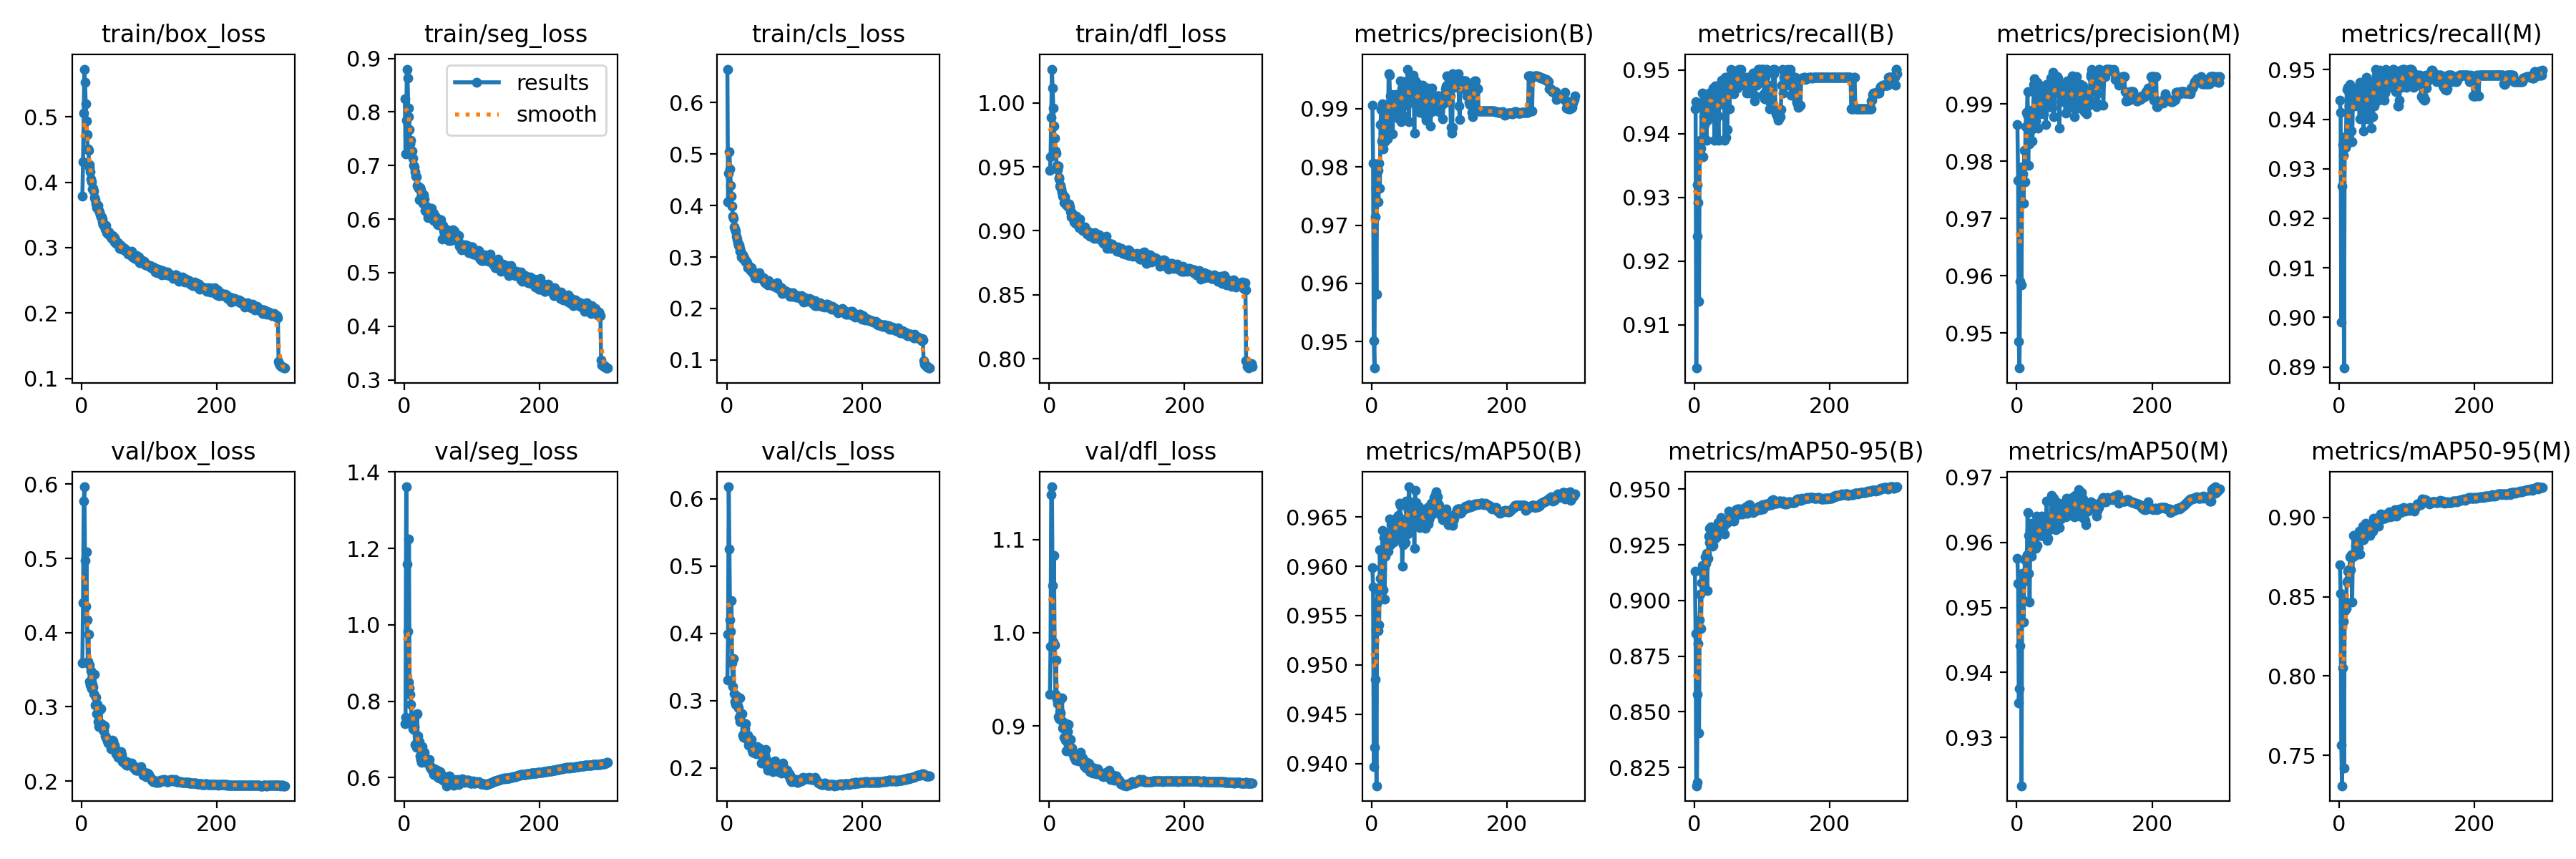

Data behind this chart, as committed beside it:
epoch, time, train/box_loss, train/seg_loss, train/cls_loss, train/dfl_loss, metrics/precision(B), metrics/recall(B), metrics/mAP50(B), metrics/mAP50-95(B), metrics/precision(M), metrics/recall(M), metrics/mAP50(M), metrics/mAP50-95(M), val/box_loss, val/seg_loss, val/cls_loss, val/dfl_loss, lr/pg0, lr/pg1, lr/pg2
1, 138.7, 0.379, 0.8252, 0.6646, 0.9474, 0.9906, 0.9439, 0.9599, 0.913, 0.9863, 0.9439, 0.9575, 0.87, 0.359, 0.7413, 0.3307, 0.9342, 0.003318, 0.003318, 0.003318
2, 266.8, 0.4316, 0.7214, 0.4063, 0.9579, 0.9806, 0.9451, 0.9579, 0.8853, 0.9767, 0.9413, 0.9537, 0.8522, 0.4402, 0.7576, 0.3987, 0.9856, 0.006629, 0.006629, 0.006629
3, 397.9, 0.5062, 0.7842, 0.4632, 0.9887, 0.9502, 0.9032, 0.9397, 0.8168, 0.9485, 0.899, 0.9353, 0.7566, 0.5771, 1.361, 0.6175, 1.148, 0.009919, 0.009919, 0.009919
4, 533.7, 0.573, 0.8801, 0.5046, 1.026, 0.9454, 0.9239, 0.9416, 0.8182, 0.9439, 0.9264, 0.9375, 0.7308, 0.5965, 1.16, 0.5251, 1.156, 0.009901, 0.009901, 0.009901
5, 663.3, 0.5525, 0.8634, 0.4707, 1.011, 0.9714, 0.932, 0.9486, 0.8577, 0.9591, 0.9349, 0.9441, 0.8051, 0.4969, 0.9824, 0.4198, 1.051, 0.009868, 0.009868, 0.009868
6, 793.6, 0.5199, 0.8079, 0.4394, 0.996, 0.9764, 0.9292, 0.9536, 0.8807, 0.9766, 0.9327, 0.953, 0.8344, 0.4359, 0.8491, 0.4026, 0.9899, 0.009835, 0.009835, 0.009835
7, 923.9, 0.4935, 0.7912, 0.4178, 0.9819, 0.9582, 0.9136, 0.9377, 0.8406, 0.9584, 0.8898, 0.9226, 0.7418, 0.5085, 1.225, 0.4483, 1.083, 0.009802, 0.009802, 0.009802
8, 1054, 0.4728, 0.7676, 0.3981, 0.9722, 0.9804, 0.9377, 0.9564, 0.8913, 0.9791, 0.9364, 0.9553, 0.8411, 0.4175, 0.8343, 0.3561, 0.9867, 0.009769, 0.009769, 0.009769
9, 1190, 0.4511, 0.7399, 0.3796, 0.9621, 0.9794, 0.9389, 0.9576, 0.9029, 0.9778, 0.9344, 0.9511, 0.8466, 0.3614, 0.8184, 0.3207, 0.9342, 0.009736, 0.009736, 0.009736
10, 1326, 0.449, 0.7472, 0.3751, 0.9607, 0.9739, 0.9377, 0.9535, 0.8876, 0.9727, 0.9364, 0.9477, 0.8425, 0.3976, 0.7916, 0.3623, 0.9704, 0.009703, 0.009703, 0.009703
11, 1465, 0.427, 0.7275, 0.3585, 0.9513, 0.9806, 0.9448, 0.9541, 0.9082, 0.9819, 0.946, 0.954, 0.8593, 0.356, 0.7523, 0.3105, 0.9288, 0.00967, 0.00967, 0.00967
12, 1594, 0.4223, 0.7275, 0.3547, 0.9477, 0.9764, 0.9464, 0.9617, 0.9157, 0.9764, 0.9464, 0.9573, 0.8663, 0.3342, 0.7452, 0.2991, 0.9239, 0.009637, 0.009637, 0.009637
13, 1727, 0.4158, 0.7135, 0.3504, 0.9504, 0.9873, 0.9364, 0.9588, 0.9126, 0.986, 0.9352, 0.9548, 0.8604, 0.3293, 0.7288, 0.2945, 0.9106, 0.009604, 0.009604, 0.009604
14, 1855, 0.4045, 0.7, 0.3405, 0.9416, 0.9899, 0.9426, 0.9617, 0.911, 0.9886, 0.9414, 0.9577, 0.8669, 0.3491, 0.726, 0.3069, 0.9255, 0.009571, 0.009571, 0.009571
15, 1985, 0.4007, 0.6977, 0.3344, 0.9404, 0.9844, 0.9414, 0.9598, 0.9147, 0.9882, 0.9426, 0.9581, 0.8672, 0.3241, 0.7335, 0.2945, 0.9083, 0.009538, 0.009538, 0.009538
16, 2113, 0.3895, 0.6882, 0.3277, 0.9351, 0.9909, 0.9458, 0.9637, 0.9194, 0.9922, 0.947, 0.9647, 0.8752, 0.3307, 0.6877, 0.2928, 0.9157, 0.009505, 0.009505, 0.009505
17, 2241, 0.391, 0.6805, 0.3222, 0.9353, 0.9832, 0.9461, 0.9576, 0.9167, 0.9793, 0.9424, 0.9552, 0.867, 0.3268, 0.7635, 0.2895, 0.9141, 0.009472, 0.009472, 0.009472
18, 2368, 0.3864, 0.6797, 0.3236, 0.9325, 0.9902, 0.9389, 0.9629, 0.9212, 0.9889, 0.9377, 0.961, 0.8766, 0.3177, 0.6789, 0.2749, 0.9061, 0.009439, 0.009439, 0.009439
19, 2494, 0.3766, 0.6623, 0.3164, 0.9301, 0.9844, 0.9421, 0.9567, 0.9043, 0.983, 0.9355, 0.9509, 0.8465, 0.3435, 0.7669, 0.3044, 0.9301, 0.009406, 0.009406, 0.009406
20, 2622, 0.3734, 0.6597, 0.311, 0.9273, 0.9867, 0.9426, 0.961, 0.9189, 0.9867, 0.9426, 0.9604, 0.8752, 0.3028, 0.7099, 0.2689, 0.8979, 0.009373, 0.009373, 0.009373
21, 2748, 0.3666, 0.6577, 0.3109, 0.9277, 0.9883, 0.9462, 0.9631, 0.9288, 0.9883, 0.9462, 0.963, 0.8886, 0.3128, 0.6788, 0.28, 0.904, 0.00934, 0.00934, 0.00934
22, 2877, 0.3612, 0.6361, 0.2998, 0.9223, 0.9878, 0.9464, 0.9628, 0.9324, 0.9856, 0.9426, 0.9579, 0.8888, 0.2912, 0.6949, 0.2695, 0.8876, 0.009307, 0.009307, 0.009307
23, 3005, 0.3637, 0.6594, 0.3047, 0.9263, 0.9848, 0.9464, 0.9621, 0.9259, 0.9835, 0.9451, 0.9607, 0.8761, 0.3031, 0.6574, 0.2803, 0.9036, 0.009274, 0.009274, 0.009274
24, 3139, 0.3644, 0.6553, 0.3043, 0.9234, 0.9874, 0.9464, 0.9616, 0.9281, 0.9861, 0.9451, 0.9594, 0.8821, 0.2807, 0.6492, 0.2493, 0.8849, 0.009241, 0.009241, 0.009241
25, 3274, 0.3571, 0.6395, 0.2963, 0.9206, 0.9961, 0.9447, 0.963, 0.933, 0.9934, 0.9442, 0.96, 0.8874, 0.2735, 0.647, 0.2456, 0.8735, 0.009208, 0.009208, 0.009208
26, 3407, 0.355, 0.6403, 0.2985, 0.9197, 0.9957, 0.9464, 0.9648, 0.9305, 0.9944, 0.9451, 0.9611, 0.8879, 0.2792, 0.6395, 0.2524, 0.8838, 0.009175, 0.009175, 0.009175
27, 3537, 0.3502, 0.6398, 0.2942, 0.9202, 0.9922, 0.9426, 0.9622, 0.9245, 0.9922, 0.9426, 0.9617, 0.88, 0.2966, 0.6821, 0.2589, 0.8941, 0.009142, 0.009142, 0.009142
28, 3663, 0.3475, 0.6301, 0.2906, 0.9186, 0.9896, 0.9472, 0.9629, 0.9248, 0.987, 0.9447, 0.959, 0.8808, 0.2972, 0.6688, 0.2661, 0.902, 0.009109, 0.009109, 0.009109
29, 3796, 0.3473, 0.6457, 0.292, 0.921, 0.9915, 0.9439, 0.9642, 0.9295, 0.9915, 0.9439, 0.964, 0.8912, 0.2764, 0.6469, 0.244, 0.8776, 0.009076, 0.009076, 0.009076
30, 3926, 0.3439, 0.6374, 0.2889, 0.9187, 0.9924, 0.9389, 0.9638, 0.9292, 0.9938, 0.9402, 0.9596, 0.8768, 0.2766, 0.6663, 0.2461, 0.8742, 0.009043, 0.009043, 0.009043
31, 4061, 0.3399, 0.6164, 0.2786, 0.9149, 0.9857, 0.9474, 0.9627, 0.928, 0.9857, 0.9474, 0.9619, 0.8861, 0.2749, 0.6521, 0.249, 0.8855, 0.00901, 0.00901, 0.00901
32, 4191, 0.3353, 0.6238, 0.2805, 0.9148, 0.9908, 0.9422, 0.9631, 0.9316, 0.9935, 0.945, 0.9634, 0.8854, 0.2689, 0.6407, 0.2345, 0.8752, 0.008977, 0.008977, 0.008977
33, 4330, 0.3349, 0.613, 0.2824, 0.9111, 0.9909, 0.947, 0.9625, 0.9285, 0.9896, 0.9457, 0.9621, 0.8864, 0.2677, 0.6461, 0.2376, 0.8743, 0.008944, 0.008944, 0.008944
34, 4470, 0.3349, 0.6234, 0.2799, 0.9119, 0.9896, 0.9463, 0.9633, 0.9294, 0.9883, 0.945, 0.9614, 0.8865, 0.2748, 0.646, 0.2428, 0.8765, 0.008911, 0.008911, 0.008911
35, 4603, 0.3288, 0.6026, 0.274, 0.9108, 0.9921, 0.9428, 0.9647, 0.9351, 0.9895, 0.9403, 0.9611, 0.8946, 0.2613, 0.6456, 0.2414, 0.8701, 0.008878, 0.008878, 0.008878
36, 4729, 0.3341, 0.6139, 0.2787, 0.9127, 0.9925, 0.9389, 0.9633, 0.9319, 0.9911, 0.9377, 0.9611, 0.8857, 0.2588, 0.6395, 0.2423, 0.87, 0.008845, 0.008845, 0.008845
37, 4858, 0.3227, 0.607, 0.2719, 0.9068, 0.9904, 0.9464, 0.9649, 0.9336, 0.9896, 0.9459, 0.9641, 0.8887, 0.2574, 0.647, 0.2267, 0.8669, 0.008812, 0.008812, 0.008812
38, 4981, 0.3242, 0.6095, 0.2701, 0.9073, 0.99, 0.9476, 0.9649, 0.9333, 0.9903, 0.9451, 0.9612, 0.8891, 0.2544, 0.6269, 0.2234, 0.8662, 0.008779, 0.008779, 0.008779
39, 5103, 0.3205, 0.6112, 0.2696, 0.9057, 0.9921, 0.9446, 0.9652, 0.9372, 0.9908, 0.9434, 0.9622, 0.8962, 0.2509, 0.6292, 0.2243, 0.8633, 0.008746, 0.008746, 0.008746
40, 5227, 0.3236, 0.6206, 0.2712, 0.9115, 0.9883, 0.9484, 0.9629, 0.9346, 0.9883, 0.9484, 0.9629, 0.8916, 0.251, 0.622, 0.2251, 0.8677, 0.008713, 0.008713, 0.008713
41, 5351, 0.3195, 0.6014, 0.2665, 0.9066, 0.9924, 0.9451, 0.9664, 0.9331, 0.9927, 0.9402, 0.961, 0.8903, 0.2523, 0.6195, 0.225, 0.8681, 0.00868, 0.00868, 0.00868
42, 5475, 0.318, 0.6021, 0.2597, 0.9058, 0.9948, 0.9447, 0.9662, 0.9363, 0.9921, 0.9422, 0.9626, 0.8956, 0.2522, 0.6179, 0.2222, 0.8637, 0.008647, 0.008647, 0.008647
43, 5606, 0.3174, 0.6104, 0.2644, 0.9048, 0.9877, 0.9464, 0.9643, 0.9359, 0.9864, 0.9451, 0.9618, 0.8925, 0.2435, 0.609, 0.2228, 0.8626, 0.008614, 0.008614, 0.008614
44, 5735, 0.3139, 0.5968, 0.2599, 0.9026, 0.9935, 0.9472, 0.9648, 0.9334, 0.9935, 0.9472, 0.9664, 0.893, 0.2487, 0.6115, 0.2208, 0.8674, 0.008581, 0.008581, 0.008581
45, 5866, 0.3185, 0.6074, 0.2668, 0.909, 0.9927, 0.9389, 0.96, 0.9299, 0.9904, 0.9414, 0.9603, 0.8886, 0.255, 0.6239, 0.2323, 0.8688, 0.008548, 0.008548, 0.008548
46, 5994, 0.3176, 0.606, 0.2629, 0.9044, 0.9909, 0.9489, 0.9622, 0.9345, 0.9896, 0.9476, 0.9606, 0.894, 0.2537, 0.6161, 0.2287, 0.8722, 0.008515, 0.008515, 0.008515
47, 6125, 0.3147, 0.5988, 0.261, 0.904, 0.9947, 0.9394, 0.9645, 0.9352, 0.9934, 0.9382, 0.9625, 0.8937, 0.2467, 0.607, 0.2298, 0.8669, 0.008482, 0.008482, 0.008482
48, 6254, 0.3155, 0.6032, 0.269, 0.9031, 0.9887, 0.9489, 0.9647, 0.9349, 0.9896, 0.9475, 0.9619, 0.8914, 0.2486, 0.6112, 0.2292, 0.8668, 0.008449, 0.008449, 0.008449
49, 6389, 0.309, 0.5908, 0.2595, 0.9, 0.9934, 0.9406, 0.9648, 0.935, 0.9921, 0.9405, 0.9625, 0.8916, 0.2458, 0.62, 0.2245, 0.8656, 0.008416, 0.008416, 0.008416
50, 6520, 0.3125, 0.5895, 0.2603, 0.9015, 0.9945, 0.9476, 0.9624, 0.9368, 0.9945, 0.9476, 0.9627, 0.897, 0.2436, 0.6004, 0.2228, 0.8636, 0.008383, 0.008383, 0.008383
51, 6655, 0.3068, 0.5938, 0.258, 0.9012, 0.9933, 0.9476, 0.9666, 0.9402, 0.9933, 0.9476, 0.9673, 0.8993, 0.2364, 0.6134, 0.2076, 0.8571, 0.00835, 0.00835, 0.00835
52, 6784, 0.3079, 0.5957, 0.2592, 0.9013, 0.9907, 0.9439, 0.9647, 0.9366, 0.9893, 0.9426, 0.9636, 0.8948, 0.2409, 0.5994, 0.2182, 0.86, 0.008317, 0.008317, 0.008317
53, 6916, 0.3068, 0.5895, 0.2588, 0.9033, 0.9968, 0.9464, 0.9633, 0.937, 0.9955, 0.9451, 0.9637, 0.8955, 0.2409, 0.6155, 0.2118, 0.8595, 0.008284, 0.008284, 0.008284
54, 7043, 0.308, 0.5982, 0.2601, 0.9013, 0.9947, 0.9501, 0.9656, 0.9361, 0.9947, 0.9501, 0.9659, 0.8967, 0.2317, 0.6069, 0.2093, 0.8556, 0.008251, 0.008251, 0.008251
55, 7171, 0.3046, 0.5877, 0.2533, 0.8993, 0.9877, 0.9489, 0.9681, 0.9389, 0.9877, 0.9489, 0.9668, 0.8976, 0.2336, 0.6, 0.2103, 0.8546, 0.008218, 0.008218, 0.008218
56, 7302, 0.2984, 0.5634, 0.2494, 0.8973, 0.9933, 0.9476, 0.9666, 0.9386, 0.992, 0.9464, 0.9649, 0.8979, 0.2371, 0.6057, 0.2186, 0.8609, 0.008185, 0.008185, 0.008185
57, 7434, 0.3021, 0.5876, 0.2526, 0.8998, 0.9931, 0.9476, 0.9659, 0.9398, 0.9921, 0.9461, 0.9625, 0.9001, 0.2358, 0.5927, 0.2106, 0.8557, 0.008152, 0.008152, 0.008152
58, 7559, 0.3029, 0.5793, 0.2533, 0.8975, 0.9922, 0.9463, 0.9645, 0.9356, 0.9936, 0.9439, 0.9619, 0.8944, 0.2396, 0.5985, 0.2275, 0.8601, 0.008119, 0.008119, 0.008119
59, 7690, 0.2976, 0.5749, 0.2508, 0.8969, 0.9919, 0.9476, 0.9641, 0.9374, 0.9919, 0.9476, 0.9644, 0.9002, 0.2359, 0.5992, 0.2129, 0.8594, 0.008086, 0.008086, 0.008086
60, 7821, 0.2975, 0.5741, 0.2493, 0.8956, 0.9948, 0.9499, 0.9653, 0.9385, 0.9948, 0.9499, 0.9661, 0.8992, 0.2263, 0.5908, 0.202, 0.8515, 0.008053, 0.008053, 0.008053
... 240 more rows
